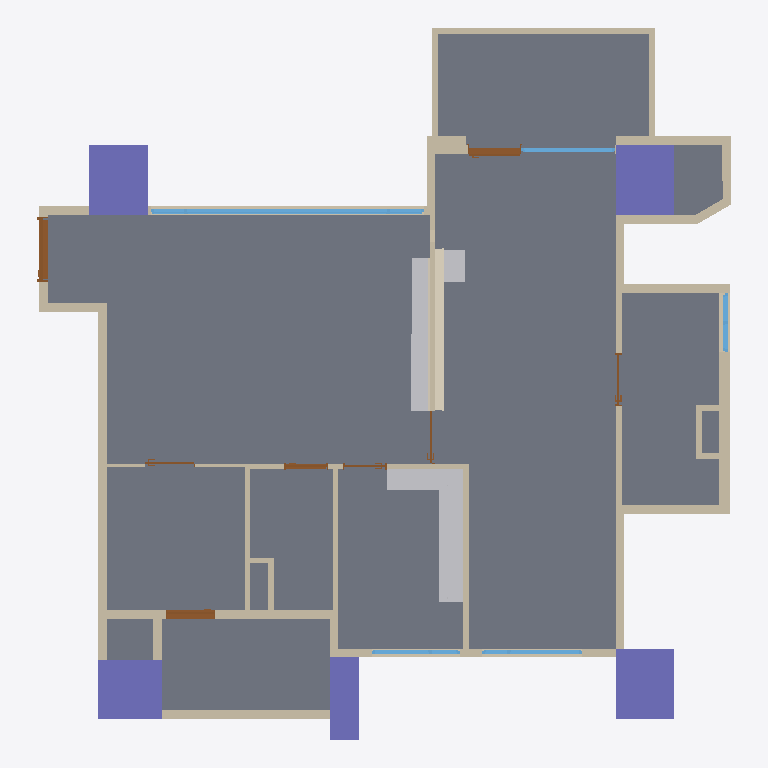
Plan cut of the same IFC building model at storey '12FA3' (level 0.00 m, cut at 1.40 m), seen from above with north up, elements coloured by IFC class: 46 walls (beige), 8 doors (brown), 5 columns (violet), 5 windows (light blue), 3 other elements (light grey), 2 coverings (cream), 1 slab (grey). Cut surfaces are drawn darker.
Extent 11.8 m × 12.1 m × 3.2 m (x, y, z). Storeys (1): 12FA3 at 0.00 m. Elements (75): 46 IfcWall, 8 IfcDoor, 5 IfcColumn, 5 IfcWindow, 4 IfcBeam, 3 IfcFurniture, 2 IfcCovering, 2 IfcSlab.

HEADER;
FILE_DESCRIPTION(('ViewDefinition[DesignTransferView]'),'2;1');
FILE_NAME('12FA3.ifc','2025-11-06T16:42:18+08:00',(''),(''),'IfcOpenShell 0.8.3-post1','Bonsai 0.8.3-post1','');
FILE_SCHEMA(('IFC4'));
ENDSEC;
DATA;
#1=IFCPROJECT('2$4BC6WY19OQc4OxriQsOn',$,'12FA3',$,$,$,$,(#14,#26),#9);
#31=IFCSITE('3705T637X8qOtakJdA4xN2',$,'Taiwan',$,$,#54,$,$,$,$,$,$,$,$);
#37=IFCBUILDING('0mLiPqGR91Yvh$vVMavZYi',$,'Anonymous',$,$,#60,$,$,$,$,$,$);
#43=IFCBUILDINGSTOREY('3nIzqPWHn7y8Z_qi4mxKaB',$,'12FA3',$,$,#66,$,$,$,$);
#6813=IFCSLAB('1RnR8emsvDEuoN8HJL_tIt',$,'Slab',$,$,#6821,#6828,$,$);
#19626=IFCFURNITURE('1bL8cCoqr88uAj_HVtb$q4',$,'Furniture',$,$,#19652,#19635,$,$);
#4859=IFCCOLUMN('2pk9FWVE16cgrR73eRCCjD',$,'Column',$,$,#4866,#4870,$,$);
#4693=IFCCOLUMN('05T2mctGf2UBLVN4PWCJ6Z',$,'Column',$,$,#4761,#4705,$,$);
#4837=IFCCOLUMN('1OQniROvLAR8t61WVJcu_S',$,'Column',$,$,#4844,#4848,$,$);
#4502=IFCCOLUMN('2qxTNGIpr22hBVaDUhYHsp',$,'Column',$,$,#4574,#4514,$,$);
#19232=IFCFURNITURE('3DjIXmCFX1z86lWvo353_O',$,'Furniture',$,$,#19256,#19241,$,$);
#4602=IFCCOLUMN('16Y_KzSgn03BmQhWlSCMI3',$,'Column',$,$,#4642,#4614,$,$);
#2419=IFCWALL('1PNU2oB1T38RN$BBWfi_e8',$,'Wall',$,$,#2462,#2426,$,$);
#1145=IFCWALL('0Nga6dM3XFmQgxgy9ITg72',$,'Wall',$,$,#6403,#1151,$,$);
#19351=IFCCOVERING('3x9K7m3KX23ATWjOH3Mc5c',$,'Covering',$,$,#19365,#19360,$,$);
#1091=IFCWALL('2Di1cHIAX1p9L0M0sADbAX',$,'Wall',$,$,#1102,#1097,$,$);
#12374=IFCWINDOW('3OfqwvcyD39AgtTaD2Y0PI',$,'Window',$,$,#13221,#12383,$,1.85000002384186,4.65000009536743,$,.TRIPLE_PANEL_VERTICAL.,$);
#5129=IFCWALL('2ldDdAdqL7tR9ho1hgxWJE',$,'Wall',$,$,#5348,#5140,$,$);
#3355=IFCWALL('03m2TMaIr9rRplHTicGTWC',$,'Wall',$,$,#3628,#3361,$,$);
#1980=IFCWALL('0Gjz8a7Xb60gNNGvF2vE68',$,'Wall',$,$,#2285,#1986,$,$);
#3806=IFCWALL('28o9UqPcTAChlv7gswRyUd',$,'Wall',$,$,#3848,#3812,$,$);
#1387=IFCWALL('0mxpNCGcv58gPY0tWydWqQ',$,'Wall',$,$,#1448,#1398,$,$);
#2661=IFCWALL('3lFU_Ia9D5vQ16NEIgxsyd',$,'Wall',$,$,#3275,#2667,$,$);
#4037=IFCWALL('3afDskm4DEkQNgEtjMsBAS',$,'Wall',$,$,#4079,#4043,$,$);
#4096=IFCWALL('21yWoYaG5FqQn8_Km66n9L',$,'Wall',$,$,#4181,#4102,$,$);
#4452=IFCWALL('1lB7ULJNbAzRd1IFxh9uQA',$,'Wall',$,$,#4463,#4458,$,$);
#2034=IFCWALL('3USmld5YH1bPptkUBxPqtK',$,'Wall',$,$,#2232,#2040,$,$);
#2084=IFCWALL('1m8bBrjGDApeu8TmEH7WA9',$,'Wall',$,$,#2508,#2090,$,$);
#1926=IFCWALL('1TCVedKKjFo9NQj6KdMhi3',$,'Wall',$,$,#15071,#1932,$,$);
#19366=IFCFURNITURE('0977CuH8P3BuWKAX7aGPSQ',$,'Furniture',$,$,#19421,#19375,$,$);
#2965=IFCWALL('2k4qfvKHX0tuix8CHeXrcg',$,'Wall',$,$,#3323,#2971,$,$);
#1474=IFCWALL('1zr_bumtX0ogfQGf1ngJgO',$,'Wall',$,$,#15092,#1480,$,$);
#3380=IFCWALL('3o7tfl9$553OdIdu_03WUp',$,'Wall',$,$,#3568,#3386,$,$);
#3329=IFCWALL('32fqJV_TT4tQoDUTyMlSWf',$,'Wall',$,$,#3610,#3336,$,$);
#2365=IFCWALL('1HuV0CrF150guZgIUdhnBM',$,'Wall',$,$,#2376,#2371,$,$);
#17898=IFCWALL('1gWXE2C4DFZulfzUqFNO9O',$,'Wall',$,$,#17959,#17909,$,$);
#3962=IFCWALL('2MhPCmbDXAOfDdoMf1iy0G',$,'Wall',$,$,#4004,#3968,$,$);
#6943=IFCDOOR('1yCq1QA2bCSPwBaSD325eJ',$,'Door',$,$,#11168,#6952,$,2.09999990463257,1.10000002384186,$,.SINGLE_SWING_LEFT.,$);
#1033=IFCWALL('3FRcIINBfDIvYXbR8CQMu1',$,'Wall',$,$,#2526,#1041,$,$);
#3015=IFCWALL('0rfU$sDjTCC81N04TWCpEW',$,'Wall',$,$,#3257,#3021,$,$);
#3752=IFCWALL('20ulE$Me9DYwGO_fO8JIDQ',$,'Wall',$,$,#3763,#3758,$,$);
#1344=IFCWALL('2oLL3GmqL8evGvOmTJidb3',$,'Wall',$,$,#1386,#1350,$,$);
#3865=IFCWALL('0I_Z8xoQH1lBjWGI5ef2TA',$,'Wall',$,$,#3907,#3871,$,$);
#11476=IFCDOOR('1YnBCpENfBMvIYbhYaVf5f',$,'Door',$,$,#12143,#11485,$,2.09999990463257,0.850000023841858,$,.SINGLE_SWING_RIGHT.,$);
#10111=IFCDOOR('3XZrA3kR5FyxBX6Kr778x2',$,'Door',$,$,#14947,#10120,$,2.20000004768372,0.899999976158142,$,.SLIDING_TO_RIGHT.,$);
#5191=IFCWALL('1a0QRiT6P0sg7peZ494oSb',$,'Wall',$,$,#19001,#5202,$,$);
#15172=IFCWINDOW('2E72p_gZD0Dx$ZTu9JDlaz',$,'Window',$,$,#18954,#15181,$,1.85000002384186,1.70000004768372,$,.TRIPLE_PANEL_RIGHT.,$);
#3714=IFCWALL('2BE_q1Q2f6iglDy3QjkPRL',$,'Wall',$,$,#3725,#3720,$,$);
#13420=IFCWINDOW('1it4uqsH91C8kQsRbDsVXS',$,'Window',$,$,#15050,#13429,$,2.24000000953674,1.60000002384186,$,.SINGLE_PANEL.,$);
#1183=IFCWALL('0oxVj$5G190wDllg0JJef0',$,'Wall',$,$,#2531,#1189,$,$);
#4881=IFCWALL('38auEDS3LBDvEkMVkulLNp',$,'Wall',$,$,#4942,#4892,$,$);
#3629=IFCWALL('3tuJrdrYzFpuDA4dPDKvZI',$,'Wall',$,$,#3713,#3635,$,$);
#15807=IFCWINDOW('19eqG0Dx94XuETLQimvGDX',$,'Window',$,$,#16362,#15816,$,1.85000002384186,1.5,$,.TRIPLE_PANEL_LEFT.,$);
#2990=IFCWALL('08R4PsgIbC3e$Dxk4VdZsB',$,'Wall',$,$,#3328,#2996,$,$);
#19176=IFCCOVERING('0FX_tpucb7MwR1sI4QRVKo',$,'Covering',$,$,#19251,#19185,$,$);
#1237=IFCWALL('1fkolu7EfA087KzDnWqfko',$,'Wall',$,$,#1298,#1243,$,$);
#5740=IFCWALL('02fBIY1R50l8yg4MnYSDfG',$,'Wall',$,$,#5896,#5746,$,$);
#5922=IFCWALL('31IClRwfL8YRqIqJOMq0Kp',$,'Wall',$,$,#6145,#5928,$,$);
#16536=IFCWINDOW('3oXxql4UL0OwO1IggSG0A2',$,'Window',$,$,#17011,#16545,$,0.899999976158142,1.0,$,.DOUBLE_PANEL_VERTICAL.,$);
#4376=IFCWALL('3LOF0ZPnzFUvd6NPFbdor6',$,'Wall',$,$,#17767,#4382,$,$);
#8031=IFCDOOR('0FHigRyh97ePCFkPBcW_qQ',$,'Door',$,$,#12373,#8040,$,2.09999990463257,0.75,$,.SINGLE_SWING_LEFT.,$);
#3924=IFCWALL('0awPjlMj93jfWDbHrFYQUJ',$,'Wall',$,$,#3935,#3930,$,$);
#4322=IFCWALL('1_ZdySySDBVQPvfOBQmIwr',$,'Wall',$,$,#17809,#4328,$,$);
#1499=IFCWALL('0E4cqW3g5B7P7h0EP$pBZO',$,'Wall',$,$,#1826,#1505,$,$);
#9683=IFCDOOR('1hnAIIS_HF3xLxnw8XxJWX',$,'Door',$,$,#11274,#9692,$,2.09999990463257,0.899999976158142,$,.SINGLE_SWING_LEFT.,$);
#19007=IFCWALL('0Nyz5Cei9E49OAbtPoAi5b',$,'Wall',$,$,#19068,#19018,$,$);
#9242=IFCDOOR('0NaapiMB9FphHCsAT7aJtK',$,'Door',$,$,#11071,#9251,$,2.09999990463257,0.899999976158142,$,.SLIDING_TO_LEFT.,$);
#8577=IFCDOOR('044H2zwzXFFP6OJCJKOXs0',$,'Door',$,$,#10802,#8586,$,2.09999990463257,0.75,$,.SINGLE_SWING_RIGHT.,$);
#7616=IFCDOOR('1qZXtsznXBGf1_J8xyd0vt',$,'Door',$,$,#18078,#7625,$,2.29999995231628,0.850000023841858,$,.SLIDING_TO_LEFT.,$);
#5897=IFCWALL('3q4_iB4vTCnwwvwjarpMVS',$,'Wall',$,$,#6126,#5903,$,$);
#5947=IFCWALL('0UVtWfODP3VAFN_woGN4FD',$,'Wall',$,$,#6103,#5953,$,$);
#4414=IFCWALL('0Fg$O5nmb9tvT2815TKXbX',$,'Wall',$,$,#17835,#4420,$,$);
#17836=IFCWALL('21Ttd9Ver6gBUuLvvUdeem',$,'Wall',$,$,#17897,#17847,$,$);
#5715=IFCWALL('2qCQPRiG15HBk8d00iSqwz',$,'Wall',$,$,#5859,#5721,$,$);
ENDSEC;